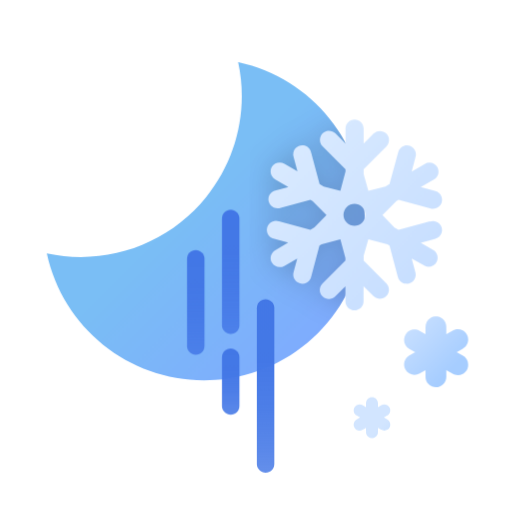
t = 0.00 s
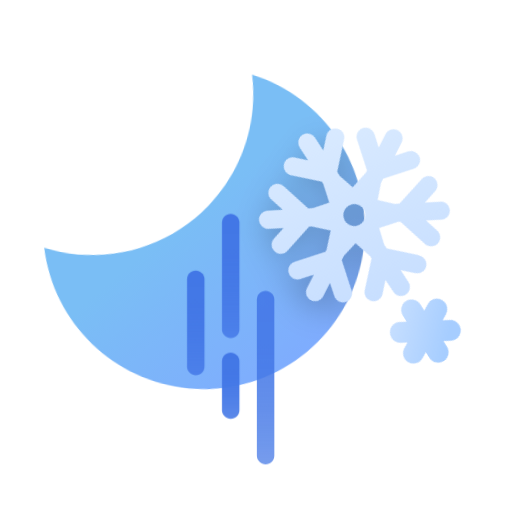
t = 1.50 s
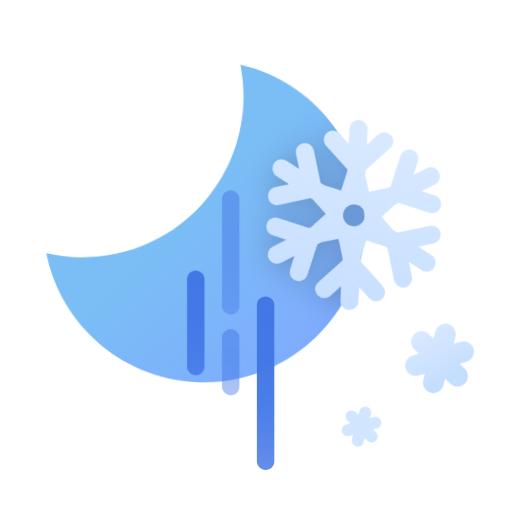
t = 3.50 s
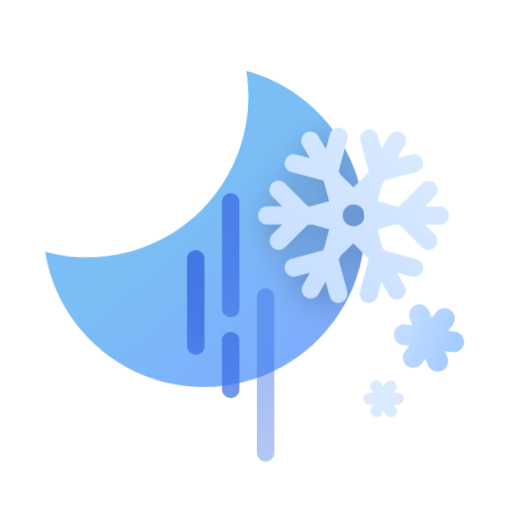
t = 5.00 s
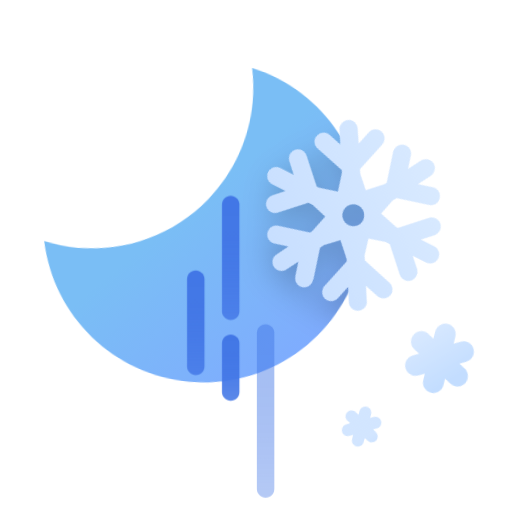
t = 6.50 s
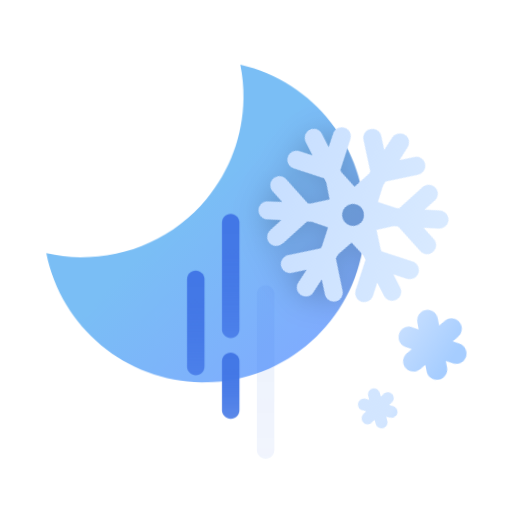
t = 8.50 s

The animated SVG that drew these frames (rendered in a browser with its animation timeline set to each time). Animation: 24 CSS @keyframes rules; frames cover the first 8.50 s, repeats indefinitely.

<?xml version="1.0" encoding="UTF-8"?>
<svg width="176px" height="176px" viewBox="0 0 176 176" version="1.1" xmlns="http://www.w3.org/2000/svg" xmlns:xlink="http://www.w3.org/1999/xlink">
    <title>날씨아이콘_가끔비또는눈_밤</title>
    <defs>
        <linearGradient x1="90.5165819%" y1="90.4894682%" x2="45.0206187%" y2="45.0041292%" id="linearGradient-1">
            <stop stop-color="#7FAAFF" offset="0%"></stop>
            <stop stop-color="#7ABEF5" offset="100%"></stop>
        </linearGradient>
        <path d="M11.71,67 C28.4338377,67.0073417 44.2623254,59.4446537 54.7640216,46.429233 C65.2657178,33.4138122 69.3119831,16.3444534 65.77,2.13162821e-14 C92.6767572,5.82097608 111.209114,30.5406009 109.252891,58.0002173 C107.296667,85.4598338 85.4472001,107.302657 57.9869899,109.250529 C30.5267798,111.198401 5.81279249,92.6585263 2.13162821e-14,65.75 C3.84821926,66.5791434 7.7734702,66.9981497 11.71,67 Z" id="path-2"></path>
        <path d="M131.69,54.76 L120.92,57.66 L119.5,56.84 L115.39,52.6 L120.18,47.8 L120.92,47.37 L131.69,50.26 C132.798604,50.6690987 134.043195,50.4167875 134.904951,49.6082448 C135.766708,48.7997022 136.09773,47.573696 135.760027,46.4412993 C135.422324,45.3089026 134.473855,44.4644654 133.31,44.26 L128.56,42.99 L133.02,40.41 C134.025061,39.8731318 134.657514,38.8310524 134.669802,37.6916562 C134.68209,36.55226 134.072259,35.4967829 133.07901,34.9383633 C132.085762,34.3799438 130.867086,34.4074058 129.9,35.01 L125.44,37.58 L126.71,32.83 C127.123581,31.7194363 126.872283,30.4704384 126.061379,29.6062415 C125.250475,28.7420446 124.019977,28.4118609 122.88537,28.7540124 C121.750762,29.0961639 120.907947,30.0515746 120.71,31.22 L117.8,41.96 L116.38,42.77 L110.54,44.24 L108.92,38.45 L108.92,36.81 L116.81,28.92 C117.960982,27.6913848 117.929667,25.7711958 116.739236,24.5807643 C115.548804,23.3903329 113.628615,23.3590184 112.4,24.51 L108.92,27.98 L108.92,22.83 C108.92,21.1068716 107.523128,19.71 105.8,19.71 C104.076872,19.71 102.68,21.1068716 102.68,22.83 L102.68,27.98 L99.21,24.51 C98.4222294,23.720443 97.2730757,23.411133 96.195414,23.6985839 C95.1177523,23.9860348 94.2753051,24.826576 93.985414,25.9035839 C93.6955229,26.9805917 94.0022294,28.130443 94.79,28.92 L102.68,36.81 L102.68,37.66 L100.92,44.21 L95.19,42.77 L93.77,41.96 L90.89,31.18 C90.6920526,30.0115746 89.8492375,29.0561639 88.7146303,28.7140124 C87.5800231,28.3718609 86.3495249,28.7020446 85.5386212,29.5662415 C84.7277174,30.4304384 84.4764187,31.6794363 84.89,32.79 L86.16,37.54 L81.7,34.97 C80.7329143,34.3674058 79.5142379,34.3399438 78.5209895,34.8983633 C77.5277412,35.4567829 76.9179099,36.51226 76.9301981,37.6516562 C76.9424862,38.7910524 77.5749392,39.8331318 78.58,40.37 L83.04,42.95 L78.22,44.22 C76.7119065,44.7816241 75.8783875,46.3981363 76.2954557,47.9524277 C76.7125239,49.5067191 78.2433329,50.4888033 79.83,50.22 L90.61,47.33 L91.35,47.76 L96.14,52.56 L92.03,56.8 L90.61,57.62 L79.83,54.76 C78.7194363,54.3464187 77.4704384,54.5977174 76.6062415,55.4086212 C75.7420446,56.2195249 75.4118609,57.4500231 75.7540124,58.5846303 C76.0961639,59.7192375 77.0515746,60.5620526 78.22,60.76 L82.97,62.03 L78.51,64.66 C77.0160698,65.5215642 76.5034358,67.4310698 77.365,68.925 C78.2265642,70.4189302 80.1360698,70.9315642 81.63,70.07 L86.09,67.49 L84.82,72.24 C84.6032036,73.0383685 84.7134312,73.890214 85.1263002,74.6071046 C85.5391691,75.3239952 86.2206514,75.846846 87.02,76.06 C87.821019,76.2767007 88.675365,76.1653765 89.3941063,75.7506458 C90.1128477,75.3359152 90.6367656,74.6519487 90.85,73.85 L93.73,63.08 L94.47,62.65 L100.92,60.92 L102.65,67.35 L102.65,68.2 L94.76,76.09 C93.5422121,77.3105493 93.5444507,79.2872121 94.765,80.505 C95.9855493,81.7227879 97.9622121,81.7205493 99.18,80.5 L102.65,77.03 L102.65,82.18 C102.65,83.9031284 104.046872,85.3 105.77,85.3 C107.493128,85.3 108.89,83.9031284 108.89,82.18 L108.89,77.03 L112.37,80.5 C113.598615,81.6509816 115.518804,81.6196671 116.709236,80.4292357 C117.899667,79.2388042 117.930982,77.3186152 116.78,76.09 L108.92,68.2 L108.92,66.57 L110.54,60.88 L117.05,62.66 L117.8,63.09 L120.68,73.86 C121.003101,75.0824531 122.032069,75.9890252 123.285485,76.155563 C124.5389,76.3221007 125.768896,75.7156706 126.4,74.62 C126.817062,73.9035669 126.928762,73.0495999 126.71,72.25 L125.44,67.5 L129.92,70.05 C131.388523,70.7372731 133.138724,70.1851786 133.947087,68.7796699 C134.75545,67.3741612 134.352532,65.5837234 133.02,64.66 L128.56,62.08 L133.31,60.81 C134.473855,60.6055346 135.422324,59.7610974 135.760027,58.6287007 C136.09773,57.496304 135.766708,56.2702978 134.904951,55.4617552 C134.043195,54.6532125 132.798604,54.4009013 131.69,54.81 L131.69,54.76 Z M103.1,55.17 L103.1,55.17 C101.62878,53.6979049 101.62878,51.3120951 103.1,49.84 L103.1,49.84 C104.572095,48.3687799 106.957905,48.3687799 108.43,49.84 L108.43,49.84 C109.90122,51.3120951 109.90122,53.6979049 108.43,55.17 L108.43,55.17 C106.957905,56.6412201 104.572095,56.6412201 103.1,55.17 L103.1,55.17 Z" id="path-4"></path>
        <filter x="-24.9%" y="-22.9%" width="149.8%" height="145.7%" filterUnits="objectBoundingBox" id="filter-5">
            <feOffset dx="0" dy="0" in="SourceAlpha" result="shadowOffsetOuter1"></feOffset>
            <feGaussianBlur stdDeviation="5" in="shadowOffsetOuter1" result="shadowBlurOuter1"></feGaussianBlur>
            <feColorMatrix values="0 0 0 0 0   0 0 0 0 0   0 0 0 0 0  0 0 0 0.2 0" type="matrix" in="shadowBlurOuter1"></feColorMatrix>
        </filter>
        <linearGradient x1="12.6436776%" y1="9.50815441%" x2="73.1878596%" y2="76.2954358%" id="linearGradient-6">
            <stop stop-color="#C7DFFF" offset="0%"></stop>
            <stop stop-color="#C7DFFF" offset="0%"></stop>
            <stop stop-color="#A6CDFF" offset="100%"></stop>
        </linearGradient>
        <linearGradient x1="11.3157858%" y1="127.086384%" x2="71.3897802%" y2="193.775174%" id="linearGradient-7">
            <stop stop-color="#C7DFFF" offset="0%"></stop>
            <stop stop-color="#C7DFFF" offset="0%"></stop>
            <stop stop-color="#A6CDFF" offset="100%"></stop>
        </linearGradient>
        <linearGradient x1="7.78317911%" y1="17.2127516%" x2="92.2168209%" y2="100%" id="linearGradient-8">
            <stop stop-color="#D9EAFF" offset="0%"></stop>
            <stop stop-color="#C5DDFF" offset="100%"></stop>
        </linearGradient>
        <linearGradient x1="50%" y1="107.378259%" x2="50%" y2="-7.37825873%" id="linearGradient-9">
            <stop stop-color="#4377E6" stop-opacity="0.8" offset="0%"></stop>
            <stop stop-color="#4377E6" stop-opacity="0.88" offset="17%"></stop>
            <stop stop-color="#4377E6" stop-opacity="0.95" offset="39%"></stop>
            <stop stop-color="#4377E6" stop-opacity="0.99" offset="64%"></stop>
            <stop stop-color="#4377E6" offset="100%"></stop>
        </linearGradient>
        <linearGradient x1="50%" y1="117.83591%" x2="50%" y2="-17.8359096%" id="linearGradient-10">
            <stop stop-color="#4377E6" stop-opacity="0.8" offset="0%"></stop>
            <stop stop-color="#4377E6" stop-opacity="0.88" offset="17%"></stop>
            <stop stop-color="#4377E6" stop-opacity="0.95" offset="39%"></stop>
            <stop stop-color="#4377E6" stop-opacity="0.99" offset="64%"></stop>
            <stop stop-color="#4377E6" offset="100%"></stop>
        </linearGradient>
        <linearGradient x1="50%" y1="105.597015%" x2="50%" y2="-5.59701493%" id="linearGradient-11">
            <stop stop-color="#4377E6" stop-opacity="0.8" offset="0%"></stop>
            <stop stop-color="#4377E6" stop-opacity="0.88" offset="17%"></stop>
            <stop stop-color="#4377E6" stop-opacity="0.95" offset="39%"></stop>
            <stop stop-color="#4377E6" stop-opacity="0.99" offset="64%"></stop>
            <stop stop-color="#4377E6" offset="100%"></stop>
        </linearGradient>
        <linearGradient x1="50%" y1="108.813161%" x2="50%" y2="-8.81316099%" id="linearGradient-12">
            <stop stop-color="#4377E6" stop-opacity="0.8" offset="0%"></stop>
            <stop stop-color="#4377E6" stop-opacity="0.88" offset="17%"></stop>
            <stop stop-color="#4377E6" stop-opacity="0.95" offset="39%"></stop>
            <stop stop-color="#4377E6" stop-opacity="0.99" offset="64%"></stop>
            <stop stop-color="#4377E6" offset="100%"></stop>
        </linearGradient>
    </defs>
    <style type="text/css">
      <![CDATA[
      #moon-wrap {
      -webkit-animation: moon-wrap-anim 1.5s cubic-bezier(0.445, 0.05, 0.55, 0.95) alternate infinite;
      animation: moon-wrap-anim 1.5s cubic-bezier(0.445, 0.05, 0.55, 0.95) alternate infinite;
      }
      @-webkit-keyframes moon-wrap-anim {
      0% { -webkit-transform: translate(0, 0px); }
      100% { -webkit-transform: translate(0, 3px); }
      }
      @keyframes moon-wrap-anim {
      0% { transform: translate(0, 0px); }
      100% { transform: translate(0, 3px); }
      }
      #moon {
      -webkit-transform-origin: 30.5% 30.5%; -webkit-animation: moon-anim 2s cubic-bezier(0.445, 0.05, 0.55, 0.95) alternate infinite;
      transform-origin: 30.5% 30.5%; animation: moon-anim 2s cubic-bezier(0.445, 0.05, 0.55, 0.95) alternate infinite;
      }
      @-webkit-keyframes moon-anim {
      0% { -webkit-transform: rotate(0deg); }
      100% { -webkit-transform: rotate(6deg); }
      }
      @keyframes moon-anim {
      0% { transform: rotate(0deg); }
      100% { transform: rotate(6deg); }
      }
      #snow-header-0 {
      -webkit-transform-origin: 60% 30%; -webkit-animation: snow-header-anim-0 20s linear infinite;
      transform-origin: 60% 30%; animation: snow-header-anim-0 20s linear infinite;
      }
      @-webkit-keyframes snow-header-anim-0 {
      0% { -webkit-transform: rotate(0deg); }
      100% { -webkit-transform: rotate(360deg); }
      }
      @keyframes snow-header-anim-0 {
      0% { transform: rotate(0deg); }
      100% { transform: rotate(360deg); }
      }
      #snow-contain-1 {
      -webkit-animation: snow-contain-anim-1 3s linear infinite;
      animation: snow-contain-anim-1 3s linear infinite;
      }
      @-webkit-keyframes snow-contain-anim-1 {
      0% { opacity: 1; -webkit-transform: translate(0px, 0px); }
      30% { opacity: 1; }
      50% { opacity: 0; -webkit-transform: translate(-10px, 10px); }
      50.01% { opacity: 0; -webkit-transform: translate(5px, -10px); }
      70% { opacity: 1; }
      100% { opacity: 1; -webkit-transform: translate(0px, 0px); }
      }
      @keyframes snow-contain-anim-1 {
      0% { opacity: 1; transform: translate(0px, 0px); }
      30% { opacity: 1; }
      50% { opacity: 0; transform: translate(-10px, 10px); }
      50.01% { opacity: 0; transform: translate(5px, -10px); }
      70% { opacity: 1; }
      100% { opacity: 1; transform: translate(0px, 0px); }
      }
      #snow-header-1 {
      -webkit-transform-origin: 64% 69%; -webkit-animation: snow-header-anim-1 3s linear infinite;
      transform-origin: 64% 69%; animation: snow-header-anim-1 3s linear infinite;
      }
      @-webkit-keyframes snow-header-anim-1 {
      0% { -webkit-transform: rotate(0deg); }
      50% { -webkit-transform: rotate(45deg); }
      50.01% { -webkit-transform: rotate(-45deg); }
      100% { -webkit-transform: rotate(0deg); }
      }
      @keyframes snow-header-anim-1 {
      0% { transform: rotate(0deg); }
      50% { transform: rotate(45deg); }
      50.01% { transform: rotate(-45deg); }
      100% { transform: rotate(0deg); }
      }
      #snow-contain-2 {
      -webkit-animation: snow-contain-anim-2 3s linear infinite;
      animation: snow-contain-anim-2 3s linear infinite;
      }
      @-webkit-keyframes snow-contain-anim-2 {
      0% { opacity: 1; -webkit-transform: translate(0px, 0px); }
      10% { opacity: 1; }
      30% { opacity: 0; -webkit-transform: translate(2px, 4px); }
      30.01% { opacity: 0; -webkit-transform: translate(-5px, -10px); }
      50% { opacity: 1; }
      100% { opacity: 1; -webkit-transform: translate(0px, 0px); }
      }
      @keyframes snow-contain-anim-2 {
      0% { opacity: 1; transform: translate(0px, 0px); }
      10% { opacity: 1; }
      30% { opacity: 0; transform: translate(2px, 4px); }
      30.01% { opacity: 0; transform: translate(-5px, -10px); }
      50% { opacity: 1; }
      100% { opacity: 1; transform: translate(0px, 0px); }
      }
      #snow-header-2 {
      -webkit-transform-origin: 76% 57%; -webkit-animation: snow-header-anim-2 3s linear infinite;
      transform-origin: 76% 57%; animation: snow-header-anim-2 3s linear infinite;
      }
      @-webkit-keyframes snow-header-anim-2 {
      0% { -webkit-transform: rotate(0deg); }
      30% { -webkit-transform: rotate(25deg); }
      30.01% { -webkit-transform: rotate(-45deg); }
      100% { -webkit-transform: rotate(0deg); }
      }
      @keyframes snow-header-anim-2 {
      0% { transform: rotate(0deg); }
      30% { transform: rotate(25deg); }
      30.01% { transform: rotate(-45deg); }
      100% { transform: rotate(0deg); }
      }

      #snow-contain-0-inner-transY {
      -webkit-animation: snow-contain-0-inner-transY-anim 1.5s cubic-bezier(0.445, 0.05, 0.55, 0.95) alternate infinite;
      animation: snow-contain-0-inner-transY-anim 1.5s cubic-bezier(0.445, 0.05, 0.55, 0.95) alternate infinite;
      }
      @-webkit-keyframes snow-contain-0-inner-transY-anim {
      0% { -webkit-transform: translate(0, 0px); }
      100% { -webkit-transform: translate(0, -3px); }
      }
      @keyframes snow-contain-0-inner-transY-anim {
      0% { transform: translate(0, 0px); }
      100% { transform: translate(0, -3px); }
      }
      #snow-header-0-inner {
      -webkit-transform-origin: 60% 30%; -webkit-animation: snow-header-0-inner-anim 20s linear infinite;
      transform-origin: 60% 30%; animation: snow-header-0-inner-anim 20s linear infinite;
      }
      @-webkit-keyframes snow-header-0-inner-anim {
      0% { -webkit-transform: rotate(0deg); }
      100% { -webkit-transform: rotate(360deg); }
      }
      @keyframes snow-header-0-inner-anim {
      0% { transform: rotate(0deg); }
      100% { transform: rotate(360deg); }
      }

      #rain-line-0 {
      -webkit-animation: rain-line-anim-0 1s linear infinite;
      animation: rain-line-anim-0 1s linear infinite;
      }
      @-webkit-keyframes rain-line-anim-0 {
      0% { -webkit-transform: translate(0px, 0px); opacity: 1; }
      50% { opacity: 1; }
      70.9% { -webkit-transform: translate(0px, 10px); opacity: 0; }
      71% { -webkit-transform: translate(0px, -5px); opacity: 0; }
      100% { -webkit-transform: translate(0px, 0px); opacity: 1; }
      }
      @keyframes rain-line-anim-0 {
      0% { transform: translate(0px, 0px); opacity: 1; }
      50% { opacity: 1; }
      70.9% { transform: translate(0px, 10px); opacity: 0; }
      71% { transform: translate(0px, -5px); opacity: 0; }
      100% { transform: translate(0px, 0px); opacity: 1; }
      }
      #rain-line-1 {
      -webkit-animation: rain-line-anim-1 1.4s linear infinite;
      animation: rain-line-anim-1 1.4s linear infinite;
      }
      @-webkit-keyframes rain-line-anim-1 {
      0% { -webkit-transform: translate(0px, 0px); opacity: 1; }
      20% { opacity: 1; }
      39.9% { -webkit-transform: translate(0px, 8px); opacity: 0; }
      40% { -webkit-transform: translate(0px, -8px); opacity: 0; }
      60% { opacity: 1; }
      100% { -webkit-transform: translate(0px, 0px); opacity: 1; }
      }
      @keyframes rain-line-anim-1 {
      0% { transform: translate(0px, 0px); opacity: 1; }
      20% { opacity: 1; }
      39.9% { transform: translate(0px, 8px); opacity: 0; }
      40% { transform: translate(0px, -8px); opacity: 0; }
      60% { opacity: 1; }
      100% { transform: translate(0px, 0px); opacity: 1; }
      }
      #rain-line-2 {
      -webkit-animation: rain-line-anim-2 1.8s linear infinite;
      animation: rain-line-anim-2 1.8s linear infinite;
      }
      @-webkit-keyframes rain-line-anim-2 {
      0% { -webkit-transform: translate(0px, 0px); opacity: 1; }
      50% { opacity: 1; }
      70.9% { -webkit-transform: translate(0px, 10px); opacity: 0; }
      71% { -webkit-transform: translate(0px, -5px); opacity: 0; }
      85% { opacity: 1; }
      100% { -webkit-transform: translate(0px, 0px); opacity: 1; }
      }
      @keyframes rain-line-anim-2 {
      0% { transform: translate(0px, 0px); opacity: 1; }
      50% { opacity: 1; }
      70.9% { transform: translate(0px, 10px); opacity: 0; }
      71% { transform: translate(0px, -5px); opacity: 0; }
      85% { opacity: 1; }
      100% { transform: translate(0px, 0px); opacity: 1; }
      }
      ]]>
    </style>
    <g id="날씨아이콘_가끔비또는눈_밤" stroke="none" stroke-width="1" fill="none" fill-rule="evenodd">
        <g id="아이콘" transform="translate(16.000000, 21.000000)">
            <g></g>
            <g id="Group">
                <g id="Shape" transform="translate(0.080000, 0.340000)">
                    <g id="moon-wrap">
                        <g id="moon">
                            <mask id="mask-3" fill="white">
                                <use xlink:href="#path-2"></use>
                            </mask>
                            <use id="Mask" fill="url(#linearGradient-1)" fill-rule="nonzero" xlink:href="#path-2"></use>
                            <g fill-rule="nonzero" mask="url(#mask-3)">
                                <g id="snow-contain-0-inner-transY">
                                    <g id="snow-header-0-inner">
                                        <use fill="black" fill-opacity="1" filter="url(#filter-5)" xlink:href="#path-4"></use>
                                        <!-- <use fill="#FFFFFF" xlink:href="#path-4"></use> -->
                                    </g>
                                </g>
                            </g>
                        </g>
                    </g>
                </g>
                <g id="snow-contain-2">
                    <path d="M130.26,91.58 L130.26,93.88 L128.26,92.73 C127.440545,92.2549861 126.46591,92.1250908 125.550652,92.3689095 C124.635394,92.6127282 123.854544,93.2102731 123.38,94.03 L123.38,94.03 C122.391601,95.7421078 122.97807,97.9312934 124.69,98.92 L126.69,100.07 L124.69,101.22 C122.980679,102.205828 122.394172,104.390679 123.38,106.1 C124.365828,107.809321 126.550679,108.395828 128.26,107.41 L130.26,106.26 L130.26,108.56 C130.259996,109.508558 130.637493,110.41812 131.309162,111.087913 C131.980831,111.757706 132.891446,112.132657 133.84,112.130014 L133.84,112.130014 C135.811657,112.130014 137.41,110.531657 137.41,108.56 L137.41,106.26 L139.41,107.41 C140.519662,108.129625 141.935681,108.17883 143.092618,107.537967 C144.249555,106.897104 144.958914,105.670589 144.937435,104.348186 C144.915956,103.025784 144.16714,101.822952 142.99,101.22 L140.99,100.07 L142.99,98.92 C144.16714,98.3170479 144.915956,97.1142162 144.937435,95.7918138 C144.958914,94.4694114 144.249555,93.2428956 143.092618,92.6020329 C141.935681,91.9611701 140.519662,92.0103753 139.41,92.73 L137.41,93.88 L137.41,91.58 C137.479961,90.2576603 136.814284,89.0047005 135.679346,88.3225043 C134.544407,87.6403082 133.125593,87.6403082 131.990654,88.3225043 C130.855716,89.0047005 130.190039,90.2576603 130.26,91.58 L130.26,91.58 Z" id="snow-header-2" fill="url(#linearGradient-6)" fill-rule="nonzero"></path>
                </g>
                <g id="snow-contain-1">
                    <path d="M115.08,118.26 L113.93,118.93 L113.93,117.6 C113.93,116.462293 113.007707,115.54 111.87,115.54 L111.87,115.54 C111.324569,115.54 110.801622,115.757347 110.416884,116.143962 C110.032146,116.530577 109.817339,117.054576 109.82,117.6 L109.82,118.93 L108.67,118.26 C107.684172,117.691147 106.423853,118.029172 105.855,119.015 C105.286147,120.000828 105.624172,121.261147 106.61,121.83 L107.76,122.49 L106.61,123.15 C105.628577,123.720111 105.293199,124.976662 105.86,125.96 L105.86,125.96 C106.120105,126.445736 106.56908,126.802649 107.100963,126.946503 C107.632847,127.090358 108.200517,127.00841 108.67,126.72 L109.82,126.05 L109.82,127.38 C109.766366,128.148398 110.145895,128.882523 110.803841,129.283047 C111.461786,129.683571 112.288214,129.683571 112.946159,129.283047 C113.604105,128.882523 113.983634,128.148398 113.93,127.38 L113.93,126.05 L115.08,126.72 C115.717719,127.087984 116.503313,127.087795 117.140855,126.719506 C117.778398,126.351217 118.171032,125.670779 118.170855,124.934506 C118.170679,124.198233 117.777719,123.517984 117.14,123.15 L115.99,122.49 L117.14,121.83 C118.125828,121.261147 118.463853,120.000828 117.895,119.015 C117.326147,118.029172 116.065828,117.691147 115.08,118.26 L115.08,118.26 Z" id="snow-header-1" fill="url(#linearGradient-7)" fill-rule="nonzero" opacity="0.8"></path>
                </g>
                <path d="M131.77,55.1 L121,58 L119.58,57.18 L115.47,52.94 L120.26,48.14 L121,47.71 L131.77,50.6 C132.878604,51.0090987 134.123195,50.7567875 134.984951,49.9482448 C135.846708,49.1397022 136.17773,47.913696 135.840027,46.7812993 C135.502324,45.6489026 134.553855,44.8044654 133.39,44.6 L128.64,43.33 L133.1,40.75 C134.105061,40.2131318 134.737514,39.1710524 134.749802,38.0316562 C134.76209,36.89226 134.152259,35.8367829 133.15901,35.2783633 C132.165762,34.7199438 130.947086,34.7474058 129.98,35.35 L125.52,37.92 L126.79,33.17 C127.203581,32.0594363 126.952283,30.8104384 126.141379,29.9462415 C125.330475,29.0820446 124.099977,28.7518609 122.96537,29.0940124 C121.830762,29.4361639 120.987947,30.3915746 120.79,31.56 L117.88,42.3 L116.46,43.11 L110.62,44.58 L109,38.79 L109,37.15 L116.89,29.26 C118.040982,28.0313848 118.009667,26.1111958 116.819236,24.9207643 C115.628804,23.7303329 113.708615,23.6990184 112.48,24.85 L109,28.32 L109,23.17 C109,21.4468716 107.603128,20.05 105.88,20.05 C104.156872,20.05 102.76,21.4468716 102.76,23.17 L102.76,28.32 L99.29,24.85 C98.5022294,24.060443 97.3530757,23.751133 96.275414,24.0385839 C95.1977523,24.3260348 94.3553051,25.166576 94.065414,26.2435839 C93.7755229,27.3205917 94.0822294,28.470443 94.87,29.26 L102.76,37.15 L102.76,38 L101,44.55 L95.27,43.11 L93.85,42.3 L90.97,31.52 C90.7720526,30.3515746 89.9292375,29.3961639 88.7946303,29.0540124 C87.6600231,28.7118609 86.4295249,29.0420446 85.6186212,29.9062415 C84.8077174,30.7704384 84.5564187,32.0194363 84.97,33.13 L86.24,37.88 L81.78,35.31 C80.8129143,34.7074058 79.5942379,34.6799438 78.6009895,35.2383633 C77.6077412,35.7967829 76.9979099,36.85226 77.0101981,37.9916562 C77.0224862,39.1310524 77.6549392,40.1731318 78.66,40.71 L83.12,43.29 L78.3,44.56 C76.7919065,45.1216241 75.9583875,46.7381363 76.3754557,48.2924277 C76.7925239,49.8467191 78.3233329,50.8288033 79.91,50.56 L90.69,47.67 L91.43,48.1 L96.22,52.9 L92.11,57.14 L90.69,57.96 L79.91,55.1 C78.7994363,54.6864187 77.5504384,54.9377174 76.6862415,55.7486212 C75.8220446,56.5595249 75.4918609,57.7900231 75.8340124,58.9246303 C76.1761639,60.0592375 77.1315746,60.9020526 78.3,61.1 L83.05,62.37 L78.59,65 C77.0960698,65.8615642 76.5834358,67.7710698 77.445,69.265 C78.3065642,70.7589302 80.2160698,71.2715642 81.71,70.41 L86.17,67.83 L84.9,72.58 C84.6832036,73.3783685 84.7934312,74.230214 85.2063002,74.9471046 C85.6191691,75.6639952 86.3006514,76.186846 87.1,76.4 C87.901019,76.6167007 88.755365,76.5053765 89.4741063,76.0906458 C90.1928477,75.6759152 90.7167656,74.9919487 90.93,74.19 L93.81,63.42 L94.55,62.99 L101,61.26 L102.73,67.69 L102.73,68.54 L94.84,76.43 C93.6222121,77.6505493 93.6244507,79.6272121 94.845,80.845 C96.0655493,82.0627879 98.0422121,82.0605493 99.26,80.84 L102.73,77.37 L102.73,82.52 C102.73,84.2431284 104.126872,85.64 105.85,85.64 C107.573128,85.64 108.97,84.2431284 108.97,82.52 L108.97,77.37 L112.45,80.84 C113.678615,81.9909816 115.598804,81.9596671 116.789236,80.7692357 C117.979667,79.5788042 118.010982,77.6586152 116.86,76.43 L109,68.54 L109,66.91 L110.62,61.22 L117.13,63 L117.88,63.43 L120.76,74.2 C121.083101,75.4224531 122.112069,76.3290252 123.365485,76.495563 C124.6189,76.6621007 125.848896,76.0556706 126.48,74.96 C126.897062,74.2435669 127.008762,73.3895999 126.79,72.59 L125.52,67.84 L130,70.39 C131.468523,71.0772731 133.218724,70.5251786 134.027087,69.1196699 C134.83545,67.7141612 134.432532,65.9237234 133.1,65 L128.64,62.42 L133.39,61.15 C134.553855,60.9455346 135.502324,60.1010974 135.840027,58.9687007 C136.17773,57.836304 135.846708,56.6102978 134.984951,55.8017552 C134.123195,54.9932125 132.878604,54.7409013 131.77,55.15 L131.77,55.1 Z M103.18,55.51 L103.18,55.51 C101.70878,54.0379049 101.70878,51.6520951 103.18,50.18 L103.18,50.18 C104.652095,48.7087799 107.037905,48.7087799 108.51,50.18 L108.51,50.18 C109.98122,51.6520951 109.98122,54.0379049 108.51,55.51 L108.51,55.51 C107.037905,56.9812201 104.652095,56.9812201 103.18,55.51 L103.18,55.51 Z" id="snow-header-0" fill="url(#linearGradient-8)" fill-rule="nonzero"></path>
            </g>
            <g id="rain-line-1">
                <path d="M63.3,51.1 C64.8976809,51.1 66.2036609,52.34892 66.2949073,53.9237272 L66.3,54.1 L66.3,90.76 C66.3,92.4168542 64.9568542,93.76 63.3,93.76 C61.7023191,93.76 60.3963391,92.51108 60.3050927,90.9362728 L60.3,90.76 L60.3,54.1 C60.3,52.4431458 61.6431458,51.1 63.3,51.1 Z" id="Path" fill="url(#linearGradient-9)" fill-rule="nonzero"></path>
                <path d="M63.3,98.76 C64.8976809,98.76 66.2036609,100.00892 66.2949073,101.583727 L66.3,101.76 L66.3,118.58 C66.3,120.236854 64.9568542,121.58 63.3,121.58 C61.7023191,121.58 60.3963391,120.33108 60.3050927,118.756273 L60.3,118.58 L60.3,101.76 C60.3,100.103146 61.6431458,98.76 63.3,98.76 Z" id="Path" fill="url(#linearGradient-10)" fill-rule="nonzero"></path>
            </g>
            <path d="M75.3,81.86 C76.8976809,81.86 78.2036609,83.10892 78.2949073,84.6837272 L78.3,84.86 L78.3,138.46 C78.3,140.116854 76.9568542,141.46 75.3,141.46 C73.7023191,141.46 72.3963391,140.21108 72.3050927,138.636273 L72.3,138.46 L72.3,84.86 C72.3,83.2031458 73.6431458,81.86 75.3,81.86 Z" id="rain-line-2" fill="url(#linearGradient-11)" fill-rule="nonzero"></path>
            <path d="M51.3,64.93 C52.8976809,64.93 54.2036609,66.17892 54.2949073,67.7537272 L54.3,67.93 L54.3,97.97 C54.3,99.6268542 52.9568542,100.97 51.3,100.97 C49.7023191,100.97 48.3963391,99.72108 48.3050927,98.1462728 L48.3,97.97 L48.3,67.93 C48.3,66.2731458 49.6431458,64.93 51.3,64.93 Z" id="rain-line-0" fill="url(#linearGradient-12)" fill-rule="nonzero"></path>
        </g>
    </g>
</svg>
